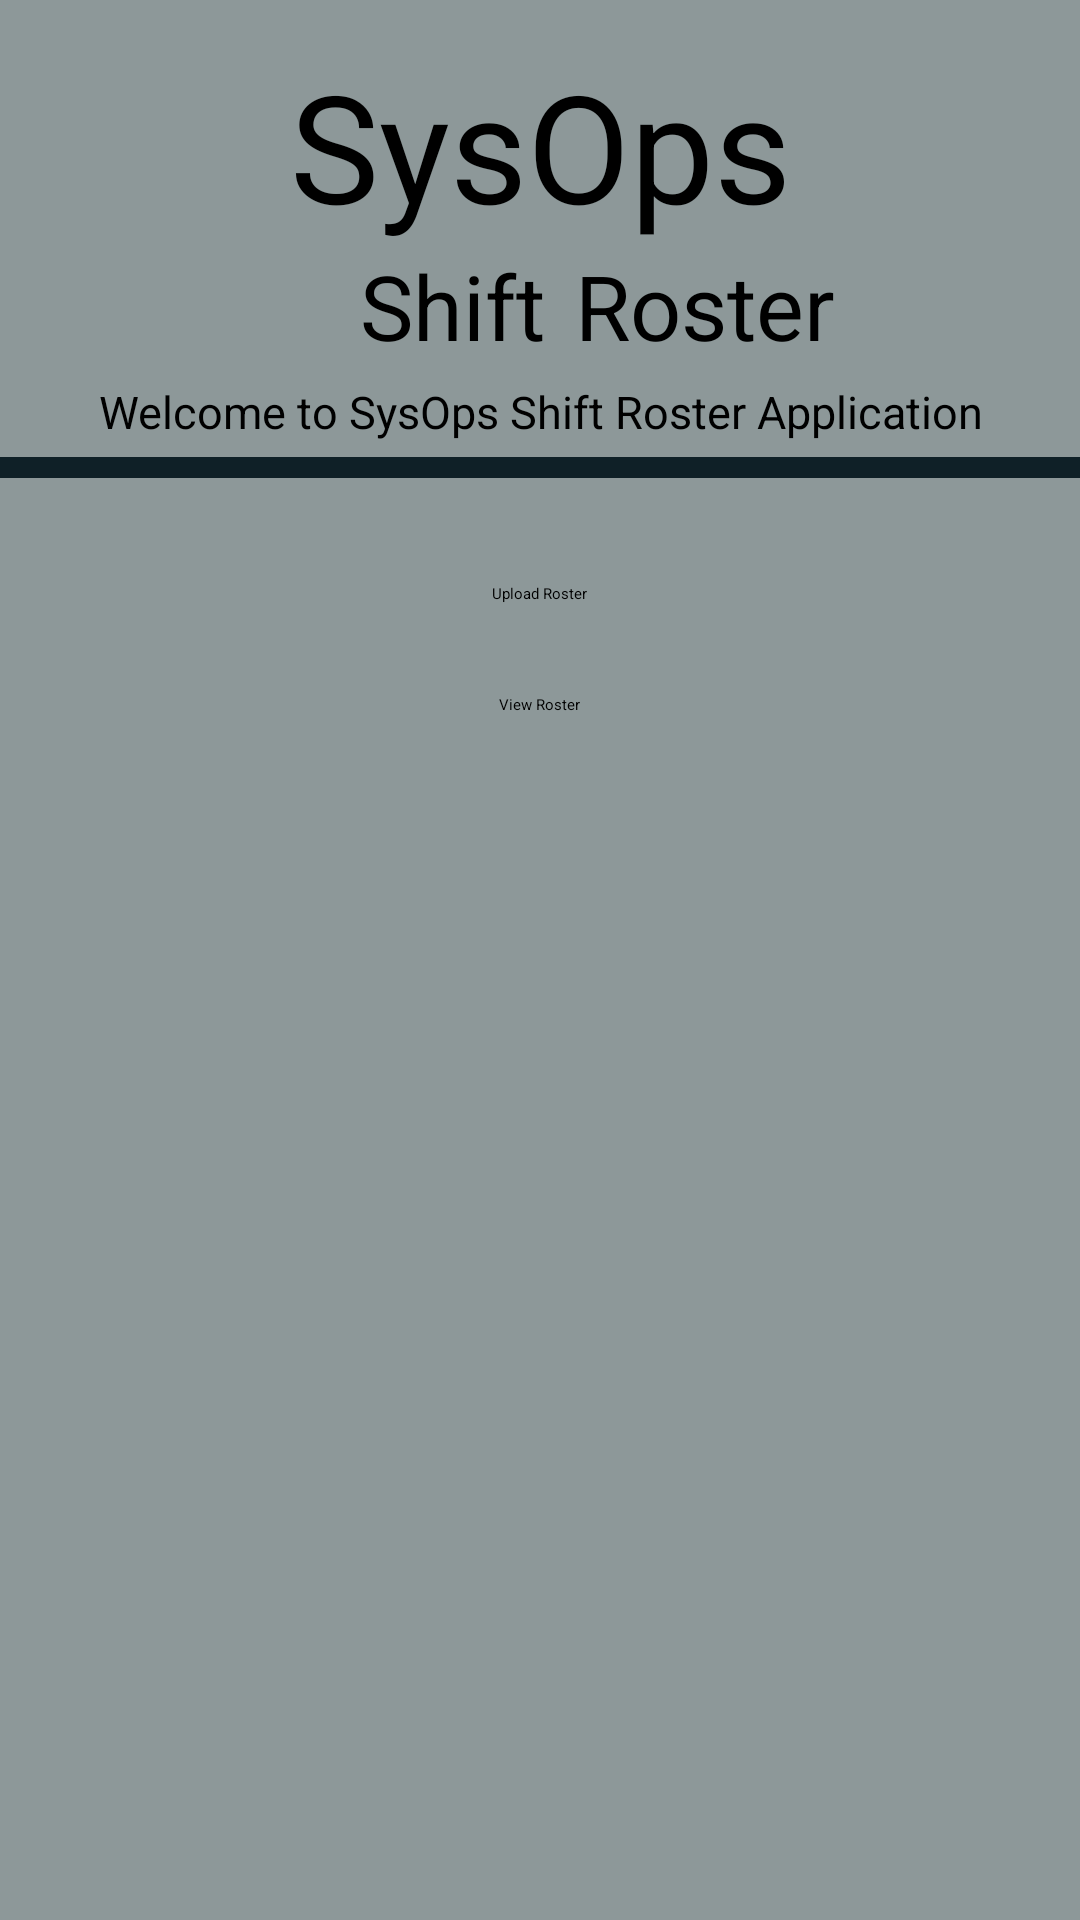

Here is an Android app screen rendered from its layout file. Give the layout XML and the strings, colors and styles it references.
<!-- AndroidManifest.xml: application theme Theme.ShiftRoster -->
<!-- res/layout/launcher_activity.xml -->
<?xml version="1.0" encoding="utf-8"?>
<RelativeLayout xmlns:android="http://schemas.android.com/apk/res/android"
    android:layout_width="match_parent"
    android:layout_height="match_parent"
    xmlns:tools="http://schemas.android.com/tools"
    android:background="#8d9899"
    android:layout_gravity="center"
    tools:context=".LauncherActivity">
    <LinearLayout
        android:layout_width="match_parent"
        android:layout_height="wrap_content"
        android:orientation="vertical">


    <TextView
        android:layout_width="match_parent"
        android:layout_height="wrap_content"
        android:text="SysOps"
        android:textSize="50sp"
        android:textAlignment="center"
        android:paddingTop="15dp"
        android:textColor="@color/black"></TextView>
    <LinearLayout
        android:layout_width="400dp"
        android:layout_height="wrap_content"
        android:gravity="center_vertical">
        <TextView
            android:layout_width="wrap_content"
            android:layout_height="wrap_content"
            android:text="Shift"
            android:textSize="30sp"
            android:textColor="@color/black"
            android:layout_marginLeft="120dp"></TextView>

        <TextView
            android:layout_width="match_parent"
            android:layout_height="match_parent"
            android:layout_marginLeft="10dp"

            android:text="Roster"
            android:textColor="@color/black"
            android:textSize="30sp"></TextView>



    </LinearLayout>
        <TextView
            android:text="Welcome to SysOps Shift Roster Application"
            android:textAlignment="center"
            android:id="@+id/MarqueeText"
            android:textSize="15dp"
            android:textColor="@color/black"
            android:layout_marginTop="5dp"
            android:layout_width="fill_parent"
            android:layout_height="wrap_content"
            android:singleLine="true"
            android:ellipsize="marquee"
            android:marqueeRepeatLimit="marquee_forever"
            android:scrollHorizontally="true"
            android:paddingLeft="15dip"
            android:paddingRight="15dip"
            android:focusable="true"
            android:focusableInTouchMode="true"
            android:freezesText="false"></TextView>
    <View
        android:layout_width="match_parent"
        android:layout_height="7dp"
        android:background="#0F2027"
        android:layout_marginTop="5dp"></View>




        <LinearLayout
            android:layout_width="match_parent"
            android:layout_height="wrap_content"
            android:layout_gravity="center_vertical"
            android:gravity="center"
            android:layout_marginTop="25dp"
            android:orientation="vertical">
        <Button
            android:layout_width="wrap_content"
            android:layout_height="wrap_content"
            android:layout_gravity="center"
            android:id="@+id/btn_upload"
            android:text="Upload Roster"
            android:layout_marginTop="10dp"></Button>



        </LinearLayout>
        <Button
            android:layout_width="wrap_content"
            android:layout_height="wrap_content"
            android:layout_margin="30dp"
            android:layout_gravity="center"
            android:id="@+id/btn_viewRoster"
            android:text="View Roster"
            android:layout_marginTop="10dp"></Button>

    </LinearLayout>


</RelativeLayout>
<!-- resources referenced by this layout -->
<resources>
  <color name="black">#FF000000</color>
</resources>
